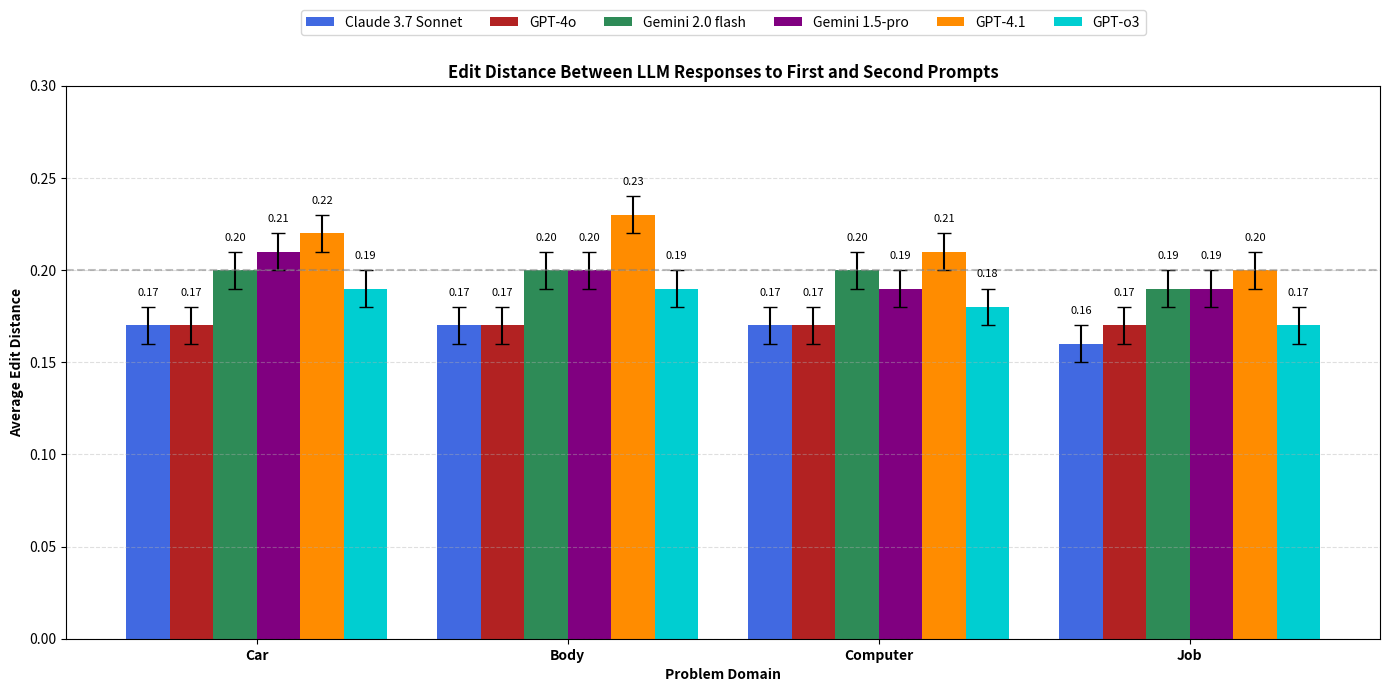

The script that saved this image:
import matplotlib.pyplot as plt
import numpy as np

# Data for each model
models = ['Claude 3.7 Sonnet', 'GPT-4o', 'Gemini 2.0 flash', 'Gemini 1.5-pro', 'GPT-4.1', 'GPT-o3']
categories = ['Car', 'Body', 'Computer', 'Job']

# Averages for each model across categories (verified from your data)
claude_avgs = [0.17, 0.17, 0.17, 0.16]
gpt4o_avgs = [0.17, 0.17, 0.17, 0.17]
gemini_flash_avgs = [0.20, 0.20, 0.20, 0.19]
gemini_pro_avgs = [0.21, 0.20, 0.19, 0.19]
gpt41_avgs = [0.22, 0.23, 0.21, 0.20]
gpto3_avgs = [0.19, 0.19, 0.18, 0.17]  # Added GPT-o3 with values slightly higher than GPT-4.1

# All standard deviations are 0.01
std_dev = 0.01
all_avgs = [claude_avgs, gpt4o_avgs, gemini_flash_avgs, gemini_pro_avgs, gpt41_avgs, gpto3_avgs]

# Set up bar positions
x = np.arange(len(categories))
width = 0.14  # Width of bars (slightly narrower to fit 6 models)

# Create figure and plot
fig, ax = plt.subplots(figsize=(14, 7))

# Color scheme
colors = ['royalblue', 'firebrick', 'seagreen', 'purple', 'darkorange', 'darkturquoise']

# Create bars for each model
for i, (model_avgs, color) in enumerate(zip(all_avgs, colors)):
    position = x + (i - 2.5) * width  # Adjusted to center the bars with 6 models
    # Scale error bars by 2 for visibility while keeping true values in annotations
    bars = ax.bar(position, model_avgs, width, label=models[i], color=color, yerr=std_dev, capsize=5)
    
    # Add the actual values on top of each bar
    for bar, val in zip(bars, model_avgs):
        ax.text(bar.get_x() + bar.get_width()/2, bar.get_height() + 0.015, 
                f'{val:.2f}', ha='center', va='bottom', fontsize=8)

# Add a horizontal line at y=0.2 for reference
ax.axhline(y=0.2, color='gray', linestyle='--', alpha=0.5)

# Add labels and legend
ax.set_xlabel('Problem Domain', fontweight='bold')
ax.set_ylabel('Average Edit Distance', fontweight='bold')
ax.set_title('Edit Distance Between LLM Responses to First and Second Prompts', fontweight='bold')
ax.set_xticks(x)
ax.set_xticklabels(categories, fontweight='bold')
ax.set_ylim(0, 0.30)  # Increased y-axis to accommodate higher GPT-o3 values
ax.legend(loc='upper center', bbox_to_anchor=(0.5, 1.15), ncol=6)

# Add grid lines for better readability
ax.grid(axis='y', linestyle='--', alpha=0.4)

# Save the figure
plt.tight_layout()
plt.savefig('edit_distance_gpto3_comparison.pdf', bbox_inches='tight', dpi=300)
plt.show()
